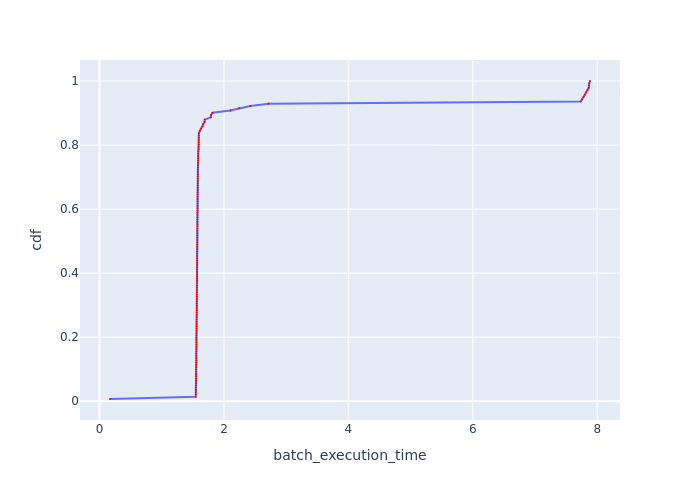

Source data for this figure (header and first rows):
Batch Id, batch_execution_time, cdf
10, 0.1679, 0.007092
36, 1.544, 0.01418
28, 1.547, 0.02128
39, 1.548, 0.02837
12, 1.548, 0.03546
45, 1.549, 0.04255
131, 1.55, 0.04965
37, 1.551, 0.05674
34, 1.552, 0.06383
114, 1.552, 0.07092
127, 1.553, 0.07801
98, 1.553, 0.08511
128, 1.553, 0.0922
50, 1.553, 0.09929
58, 1.554, 0.1064
33, 1.554, 0.1135
122, 1.554, 0.1206
96, 1.555, 0.1277
132, 1.555, 0.1348
111, 1.556, 0.1418
32, 1.556, 0.1489
43, 1.556, 0.156
113, 1.556, 0.1631
31, 1.556, 0.1702
90, 1.556, 0.1773
83, 1.556, 0.1844
35, 1.557, 0.1915
133, 1.557, 0.1986
23, 1.558, 0.2057
88, 1.559, 0.2128
129, 1.559, 0.2199
26, 1.56, 0.227
56, 1.56, 0.234
116, 1.56, 0.2411
38, 1.561, 0.2482
138, 1.561, 0.2553
137, 1.562, 0.2624
65, 1.563, 0.2695
63, 1.563, 0.2766
109, 1.563, 0.2837
52, 1.564, 0.2908
72, 1.564, 0.2979
81, 1.564, 0.305
55, 1.564, 0.3121
134, 1.564, 0.3191
101, 1.564, 0.3262
130, 1.565, 0.3333
125, 1.565, 0.3404
135, 1.566, 0.3475
123, 1.566, 0.3546
97, 1.566, 0.3617
69, 1.566, 0.3688
139, 1.567, 0.3759
29, 1.567, 0.383
18, 1.568, 0.3901
120, 1.568, 0.3972
22, 1.568, 0.4043
124, 1.568, 0.4113
27, 1.569, 0.4184
30, 1.569, 0.4255
... 81 more rows
